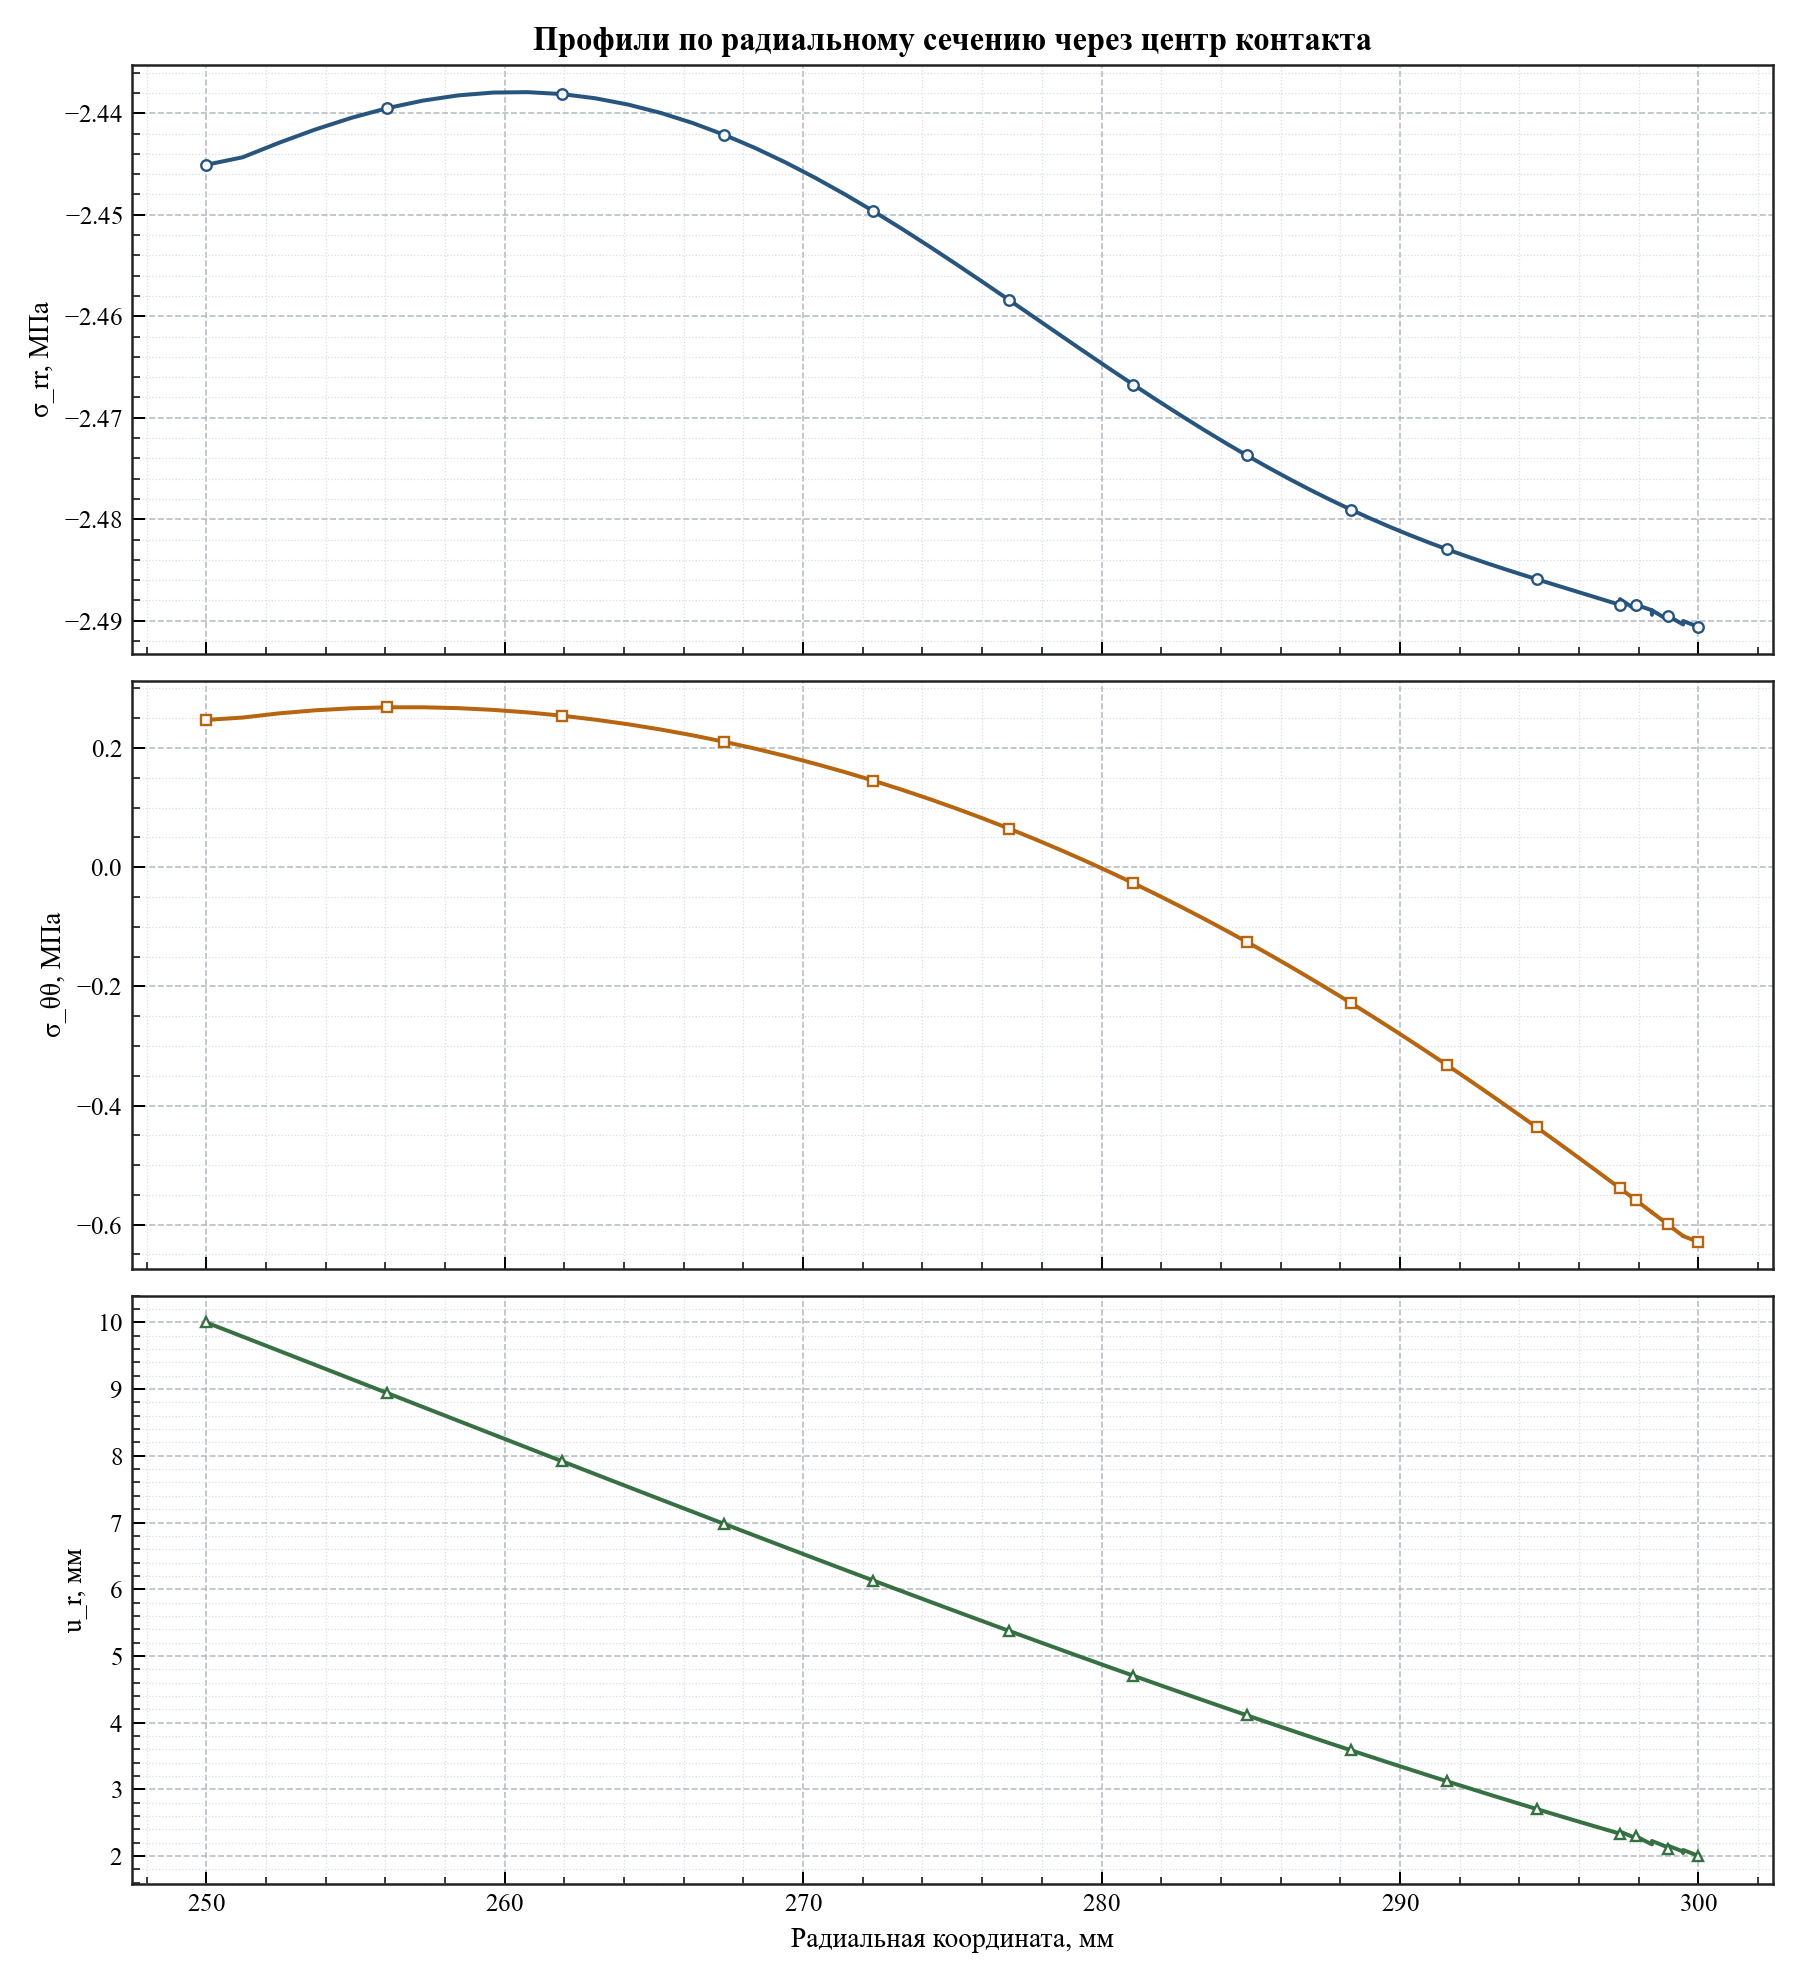

Values plotted in this chart, from the file beside it:
radius_мм, relative_angle_deg, sigma_rr_mpa, sigma_tt_mpa, radial_displacement_мм
250, -4.579998741307465e-13, -2.445, 0.2471, 10
251.2, -4.579998741307465e-13, -2.444, 0.2511, 9.787
252.4, -4.579998741307465e-13, -2.443, 0.2582, 9.575
253.7, -4.579998741307465e-13, -2.442, 0.2633, 9.362
254.9, -4.579998741307465e-13, -2.44, 0.2667, 9.151
256.1, -4.579998741307465e-13, -2.439, 0.2683, 8.941
257.3, -4.579998741307465e-13, -2.439, 0.2684, 8.732
258.4, -4.579998741307465e-13, -2.438, 0.2669, 8.526
259.6, -4.579998741307465e-13, -2.438, 0.264, 8.321
260.8, -4.579998741307465e-13, -2.438, 0.2598, 8.12
261.9, -4.0711099922733015e-13, -2.438, 0.2543, 7.921
263, -4.0711099922733015e-13, -2.439, 0.2477, 7.726
264.1, -4.0711099922733015e-13, -2.439, 0.2399, 7.534
265.2, -4.0711099922733015e-13, -2.44, 0.231, 7.345
266.3, -4.0711099922733015e-13, -2.441, 0.2212, 7.16
267.4, -4.0711099922733015e-13, -2.442, 0.2105, 6.979
268.4, -4.0711099922733015e-13, -2.443, 0.199, 6.802
269.4, -4.0711099922733015e-13, -2.445, 0.1866, 6.628
270.4, -4.0711099922733015e-13, -2.446, 0.1735, 6.458
271.4, -4.0711099922733015e-13, -2.448, 0.1597, 6.292
272.4, -3.562221243239139e-13, -2.45, 0.1452, 6.129
273.3, -3.562221243239139e-13, -2.451, 0.1301, 5.971
274.2, -3.562221243239139e-13, -2.453, 0.1145, 5.816
275.1, -3.562221243239139e-13, -2.455, 0.09828, 5.665
276, -3.562221243239139e-13, -2.457, 0.08161, 5.517
276.9, -3.562221243239139e-13, -2.458, 0.06448, 5.373
277.8, -3.562221243239139e-13, -2.46, 0.04693, 5.232
278.6, -3.053332494204976e-13, -2.462, 0.02899, 5.095
279.5, -3.053332494204976e-13, -2.464, 0.01069, 4.961
280.3, -3.053332494204976e-13, -2.465, -0.007945, 4.83
281.1, -3.053332494204976e-13, -2.467, -0.02689, 4.703
281.9, -3.053332494204976e-13, -2.468, -0.0461, 4.578
282.6, -3.053332494204976e-13, -2.47, -0.06558, 4.457
283.4, -3.053332494204976e-13, -2.471, -0.08528, 4.339
284.1, -2.5444437451708134e-13, -2.472, -0.1052, 4.223
284.9, -2.5444437451708134e-13, -2.474, -0.1253, 4.11
285.6, -2.5444437451708134e-13, -2.475, -0.1455, 4
286.3, -2.5444437451708134e-13, -2.476, -0.166, 3.893
287, -2.5444437451708134e-13, -2.477, -0.1865, 3.788
287.7, -2.5444437451708134e-13, -2.478, -0.2071, 3.685
288.4, -2.0355549961366507e-13, -2.479, -0.2278, 3.585
289, -2.0355549961366507e-13, -2.48, -0.2486, 3.488
289.7, -2.0355549961366507e-13, -2.481, -0.2695, 3.392
290.3, -2.0355549961366507e-13, -2.482, -0.2904, 3.299
291, -2.0355549961366507e-13, -2.482, -0.3113, 3.208
291.6, -2.0355549961366507e-13, -2.483, -0.3322, 3.119
292.2, -2.0355549961366507e-13, -2.484, -0.3531, 3.033
292.8, -1.526666247102488e-13, -2.484, -0.374, 2.948
293.4, -1.526666247102488e-13, -2.485, -0.3949, 2.865
294, -1.526666247102488e-13, -2.485, -0.4157, 2.784
294.6, -1.526666247102488e-13, -2.486, -0.4364, 2.705
295.2, -1.526666247102488e-13, -2.486, -0.4571, 2.627
295.7, -1.526666247102488e-13, -2.487, -0.4777, 2.552
296.3, -1.0177774980683254e-13, -2.487, -0.4982, 2.478
296.8, -1.0177774980683254e-13, -2.488, -0.5187, 2.405
297.4, -1.0177774980683254e-13, -2.488, -0.539, 2.334
297.4, -0.2157, -2.488, -0.539, 2.308
297.4, 0.2157, -2.488, -0.539, 2.366
297.9, -1.0177774980683254e-13, -2.489, -0.5592, 2.265
297.9, -0.2034, -2.488, -0.5592, 2.24
... 13 more rows
